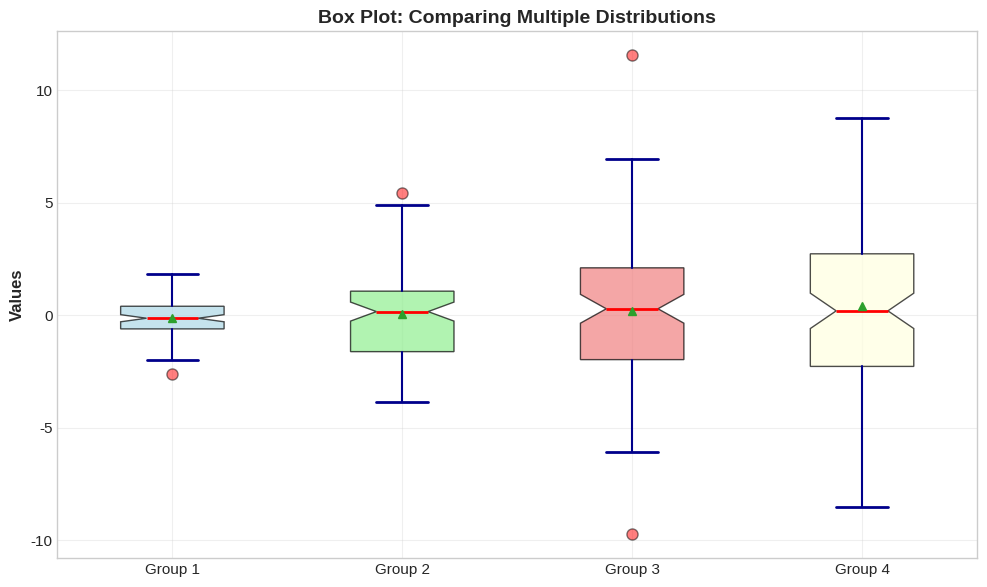
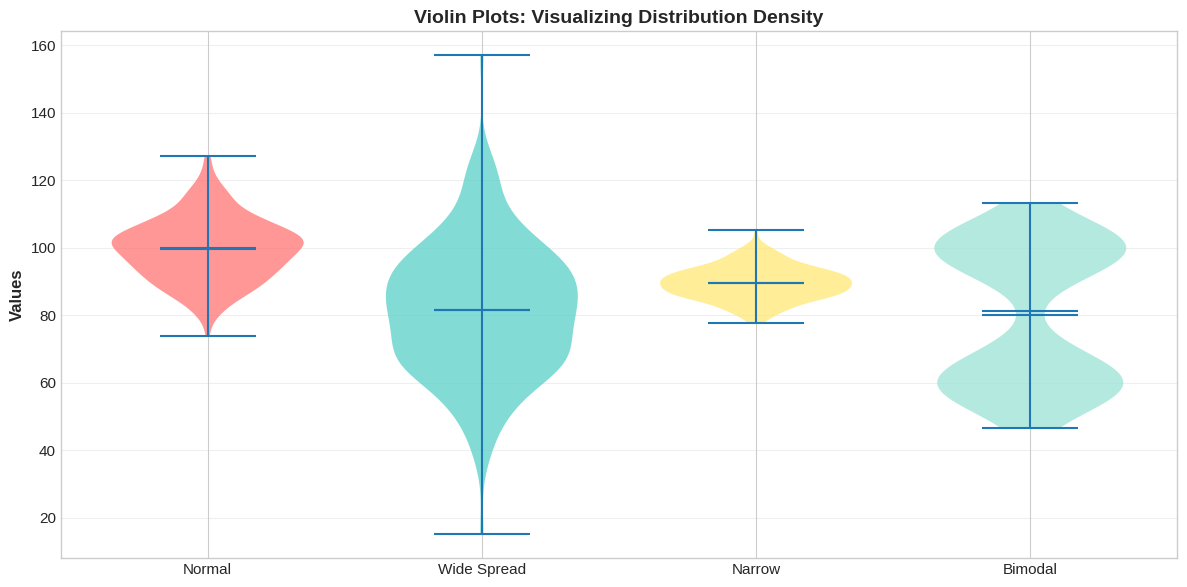
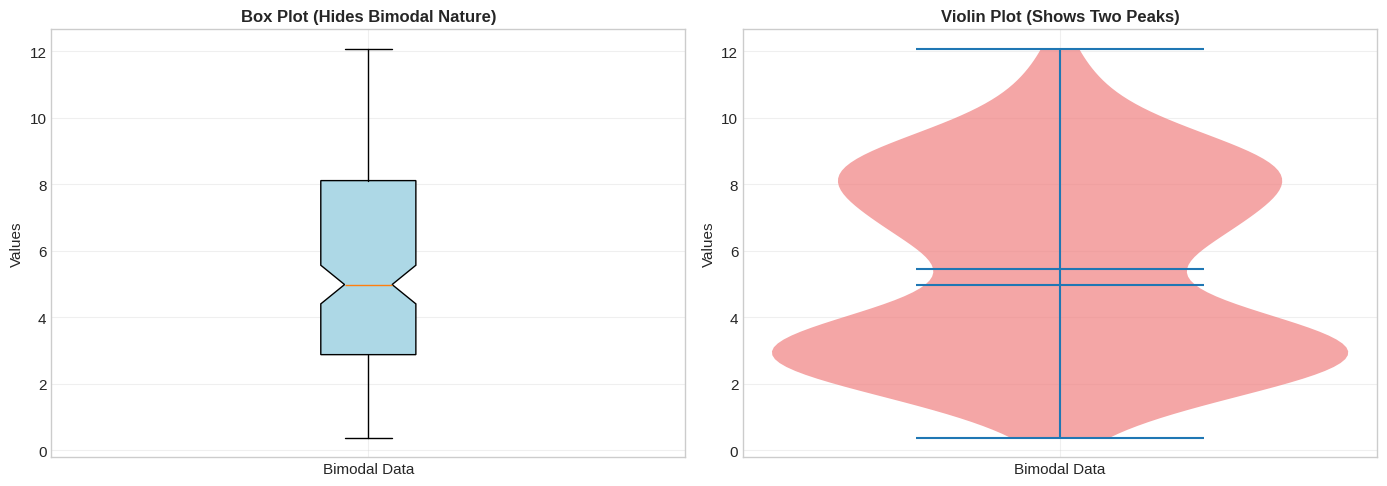
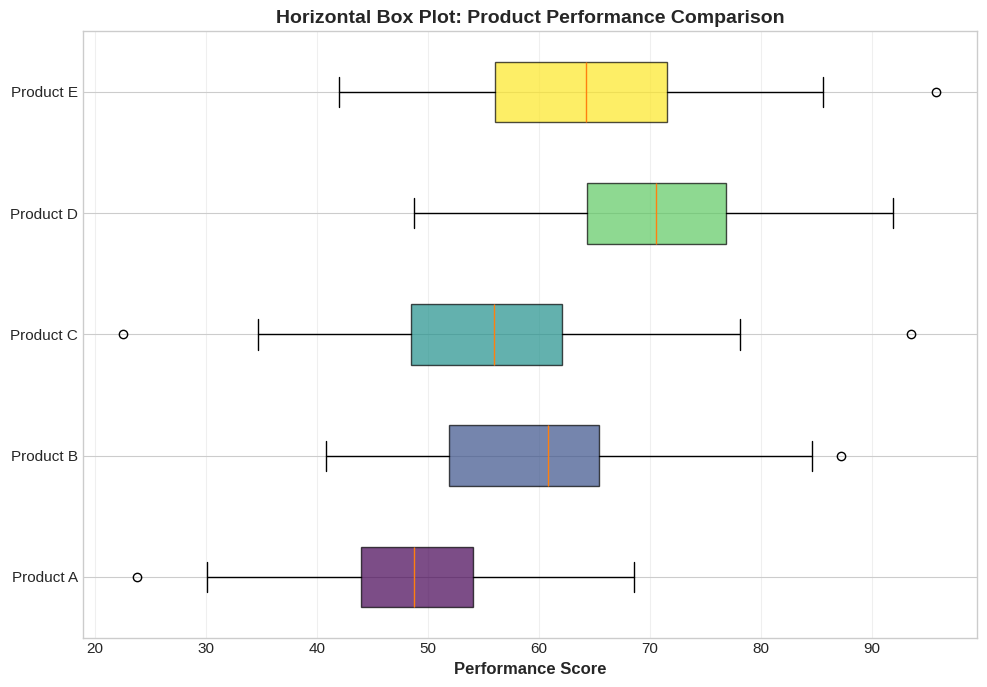
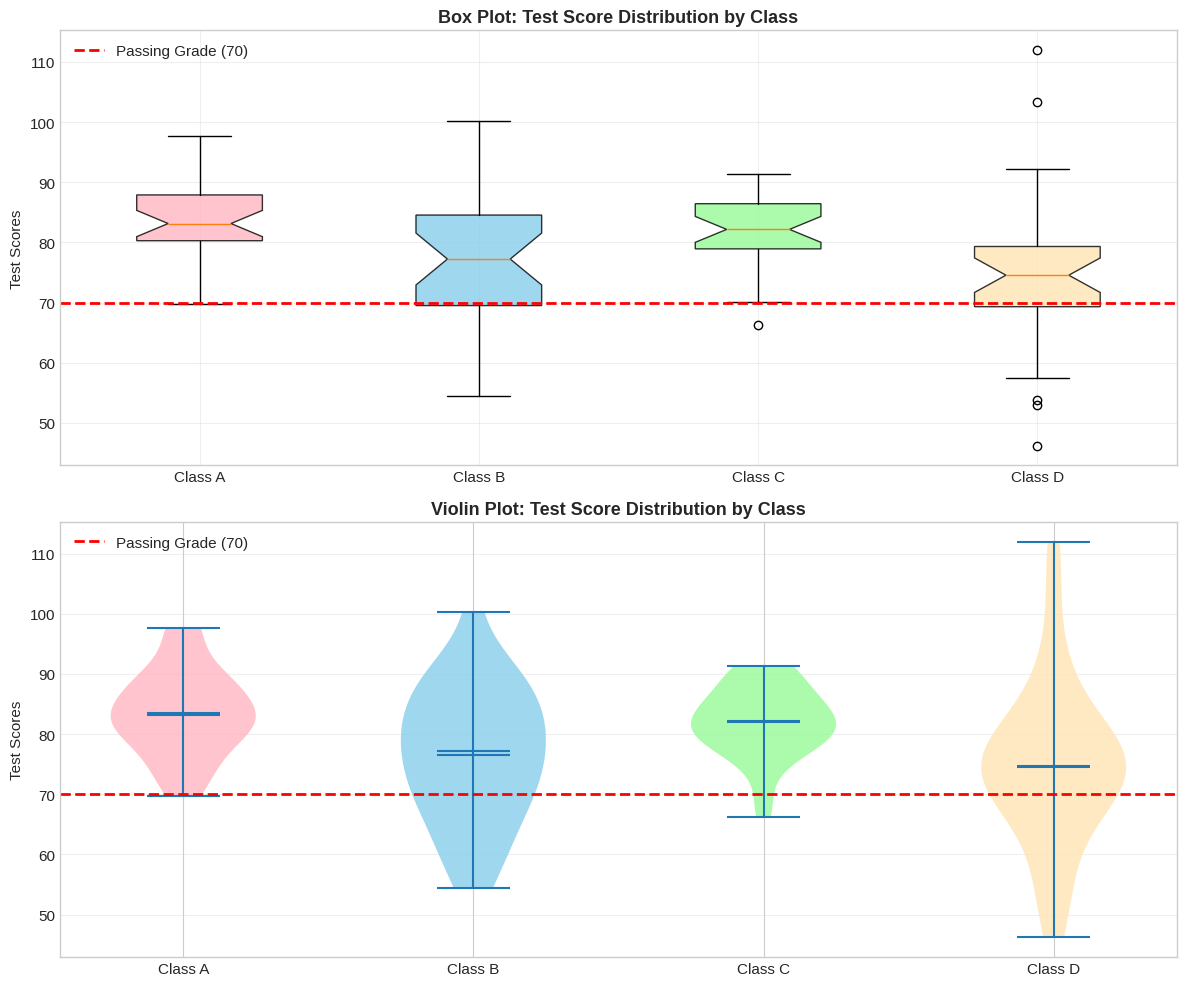
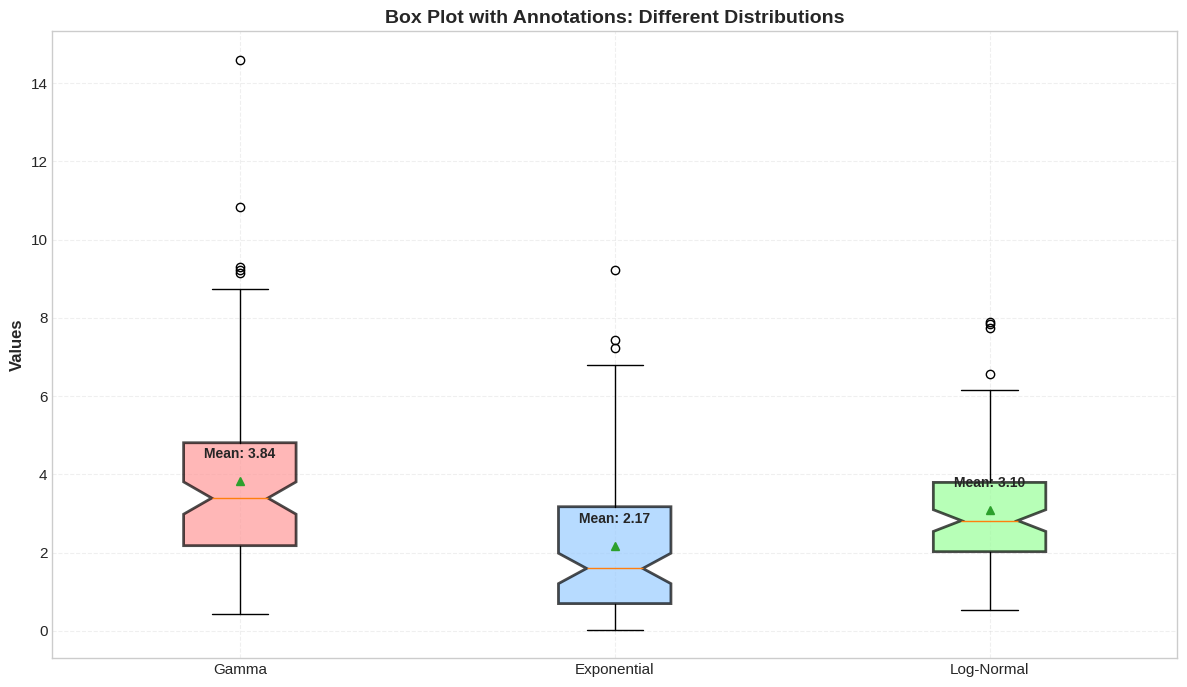

Recreate these plots in Python, in order.
import numpy as np
import pandas as pd
import matplotlib.pyplot as plt
import sys

%matplotlib inline
plt.style.use('seaborn-v0_8-whitegrid')
plt.rcParams['figure.figsize'] = (10, 6)
plt.rcParams['font.size'] = 11

print("✅ Libraries imported successfully")
print(f"📊 Matplotlib version: {plt.matplotlib.__version__}")

# Generate sample data
np.random.seed(42)
data = [np.random.normal(0, std, 100) for std in range(1, 5)]

fig, ax = plt.subplots(figsize=(10, 6))

# Create box plot
bp = ax.boxplot(data, labels=['Group 1', 'Group 2', 'Group 3', 'Group 4'],
                patch_artist=True, notch=True, showmeans=True)

# Customize colors
colors = ['lightblue', 'lightgreen', 'lightcoral', 'lightyellow']
for patch, color in zip(bp['boxes'], colors):
    patch.set_facecolor(color)
    patch.set_alpha(0.7)

# Customize whiskers and outliers
for whisker in bp['whiskers']:
    whisker.set(color='darkblue', linewidth=1.5)
    
for cap in bp['caps']:
    cap.set(color='darkblue', linewidth=2)
    
for median in bp['medians']:
    median.set(color='red', linewidth=2)
    
for flier in bp['fliers']:
    flier.set(marker='o', markerfacecolor='red', markersize=8, alpha=0.5)

ax.set_ylabel('Values', fontsize=12, fontweight='bold')
ax.set_title('Box Plot: Comparing Multiple Distributions', fontsize=14, fontweight='bold')
ax.grid(True, alpha=0.3)

plt.tight_layout()
plt.show()

# Generate sample data with different distributions
np.random.seed(42)
data1 = np.random.normal(100, 10, 200)
data2 = np.random.normal(80, 20, 200)
data3 = np.random.normal(90, 5, 200)
data4 = np.concatenate([np.random.normal(60, 5, 100), np.random.normal(100, 5, 100)])  # Bimodal

data_violin = [data1, data2, data3, data4]

fig, ax = plt.subplots(figsize=(12, 6))

# Create violin plot
parts = ax.violinplot(data_violin, positions=[1, 2, 3, 4], 
                      showmeans=True, showmedians=True, widths=0.7)

# Customize violin colors
colors = ['#FF6B6B', '#4ECDC4', '#FFE66D', '#95E1D3']
for pc, color in zip(parts['bodies'], colors):
    pc.set_facecolor(color)
    pc.set_alpha(0.7)

ax.set_xticks([1, 2, 3, 4])
ax.set_xticklabels(['Normal', 'Wide Spread', 'Narrow', 'Bimodal'])
ax.set_ylabel('Values', fontsize=12, fontweight='bold')
ax.set_title('Violin Plots: Visualizing Distribution Density', fontsize=14, fontweight='bold')
ax.grid(True, alpha=0.3, axis='y')

plt.tight_layout()
plt.show()

# Generate bimodal data to show advantage of violin plots
np.random.seed(42)
bimodal_data = np.concatenate([np.random.normal(3, 1, 100), 
                               np.random.normal(8, 1.5, 100)])

fig, (ax1, ax2) = plt.subplots(1, 2, figsize=(14, 5))

# Box plot
bp = ax1.boxplot([bimodal_data], patch_artist=True, notch=True)
bp['boxes'][0].set_facecolor('lightblue')
ax1.set_ylabel('Values', fontsize=11)
ax1.set_title('Box Plot (Hides Bimodal Nature)', fontsize=12, fontweight='bold')
ax1.set_xticklabels(['Bimodal Data'])
ax1.grid(True, alpha=0.3)

# Violin plot
parts = ax2.violinplot([bimodal_data], showmeans=True, showmedians=True)
parts['bodies'][0].set_facecolor('lightcoral')
parts['bodies'][0].set_alpha(0.7)
ax2.set_ylabel('Values', fontsize=11)
ax2.set_title('Violin Plot (Shows Two Peaks)', fontsize=12, fontweight='bold')
ax2.set_xticks([1])
ax2.set_xticklabels(['Bimodal Data'])
ax2.grid(True, alpha=0.3)

plt.tight_layout()
plt.show()

print("💡 Notice: The violin plot clearly shows two peaks, while the box plot obscures this information!")

# Create sample data for different categories
np.random.seed(42)
categories = ['Product A', 'Product B', 'Product C', 'Product D', 'Product E']
data = [np.random.normal(loc, 10, 100) for loc in [50, 60, 55, 70, 65]]

fig, ax = plt.subplots(figsize=(10, 7))

# Create horizontal box plot
bp = ax.boxplot(data, vert=False, patch_artist=True, labels=categories)

# Color boxes with gradient
colors = plt.cm.viridis(np.linspace(0, 1, len(categories)))
for patch, color in zip(bp['boxes'], colors):
    patch.set_facecolor(color)
    patch.set_alpha(0.7)

ax.set_xlabel('Performance Score', fontsize=12, fontweight='bold')
ax.set_title('Horizontal Box Plot: Product Performance Comparison', fontsize=14, fontweight='bold')
ax.grid(True, alpha=0.3, axis='x')

plt.tight_layout()
plt.show()

# Simulate test scores for different classes
np.random.seed(42)
class_a = np.random.normal(85, 8, 30)
class_b = np.random.normal(78, 12, 30)
class_c = np.random.normal(82, 6, 30)
class_d = np.random.normal(75, 15, 30)

# Combine into DataFrame
df_scores = pd.DataFrame({
    'Class A': class_a,
    'Class B': class_b,
    'Class C': class_c,
    'Class D': class_d
})

fig, (ax1, ax2) = plt.subplots(2, 1, figsize=(12, 10))

# Box plot
bp = ax1.boxplot([df_scores[col] for col in df_scores.columns], 
                  labels=df_scores.columns, patch_artist=True, notch=True)
colors = ['#FFB6C1', '#87CEEB', '#98FB98', '#FFE4B5']
for patch, color in zip(bp['boxes'], colors):
    patch.set_facecolor(color)
    patch.set_alpha(0.8)

ax1.axhline(y=70, color='red', linestyle='--', linewidth=2, label='Passing Grade (70)')
ax1.set_ylabel('Test Scores', fontsize=11)
ax1.set_title('Box Plot: Test Score Distribution by Class', fontsize=13, fontweight='bold')
ax1.legend()
ax1.grid(True, alpha=0.3)

# Violin plot
parts = ax2.violinplot([df_scores[col] for col in df_scores.columns], 
                       positions=[1, 2, 3, 4], showmeans=True, showmedians=True)
for pc, color in zip(parts['bodies'], colors):
    pc.set_facecolor(color)
    pc.set_alpha(0.8)

ax2.axhline(y=70, color='red', linestyle='--', linewidth=2, label='Passing Grade (70)')
ax2.set_xticks([1, 2, 3, 4])
ax2.set_xticklabels(df_scores.columns)
ax2.set_ylabel('Test Scores', fontsize=11)
ax2.set_title('Violin Plot: Test Score Distribution by Class', fontsize=13, fontweight='bold')
ax2.legend()
ax2.grid(True, alpha=0.3, axis='y')

plt.tight_layout()
plt.show()

# Print summary statistics
print("\n📊 Summary Statistics:\n")
print(df_scores.describe())

# Generate data
np.random.seed(42)
data = [np.random.gamma(2, 2, 100), 
        np.random.exponential(2, 100),
        np.random.lognormal(1, 0.5, 100)]

fig, ax = plt.subplots(figsize=(12, 7))

bp = ax.boxplot(data, labels=['Gamma', 'Exponential', 'Log-Normal'],
                patch_artist=True, notch=True, showmeans=True)

# Customize
colors = ['#FF9999', '#99CCFF', '#99FF99']
for patch, color in zip(bp['boxes'], colors):
    patch.set_facecolor(color)
    patch.set_alpha(0.7)
    patch.set_linewidth(2)

# Add mean values as text
means = [np.mean(d) for d in data]
for i, mean in enumerate(means, 1):
    ax.text(i, mean + 0.5, f'Mean: {mean:.2f}', 
            ha='center', va='bottom', fontsize=10, fontweight='bold')

ax.set_ylabel('Values', fontsize=12, fontweight='bold')
ax.set_title('Box Plot with Annotations: Different Distributions', fontsize=14, fontweight='bold')
ax.grid(True, alpha=0.3, linestyle='--')

plt.tight_layout()
plt.show()
